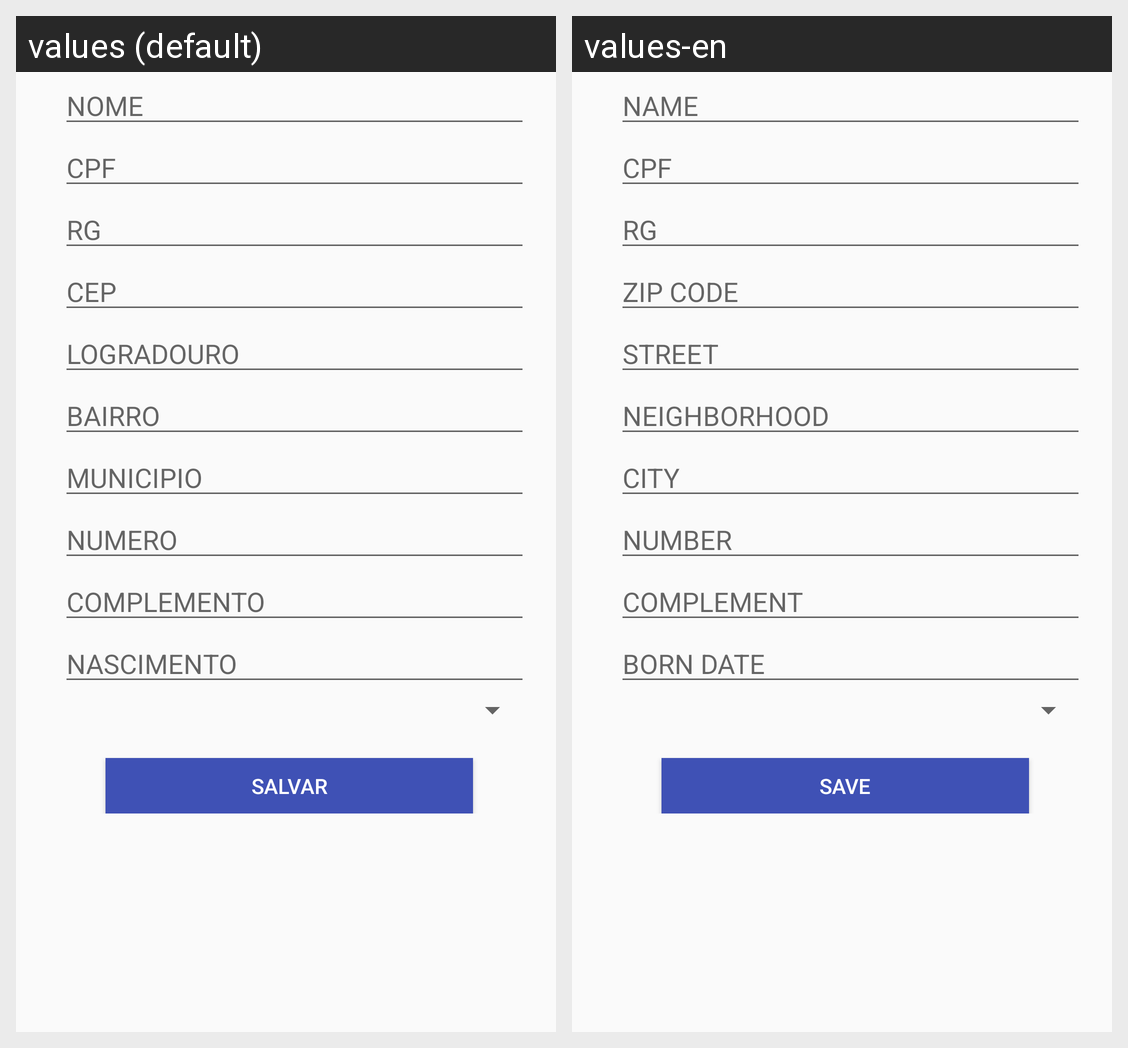

This grid shows one Android layout under two languages. Give, for every string resource on the screen, its name, the default text and each shown locale's text.
Android screen res/layout/content_cadastro_passageiro.xml rendered under 2 locales, left to right: values (default), values-en. Device: Nexus 5 (rendered at 1080×1920; each locale shown at half size, 540×960, under a caption strip naming it); theme AppTheme.
Strings drawn on this screen, with the default value and each locale's value (text and hints the layout hard-codes, and strings that could not be matched under every locale, appear in the picture but are not listed):

nome
  values: NOME
  values-en: NAME

cpf
  values: CPF
  values-en: CPF

rg
  values: RG
  values-en: RG

cep
  values: CEP
  values-en: ZIP CODE

logradouro
  values: LOGRADOURO
  values-en: STREET

bairro
  values: BAIRRO
  values-en: NEIGHBORHOOD

municipio
  values: MUNICIPIO
  values-en: CITY

numero
  values: NUMERO
  values-en: NUMBER

complemento
  values: COMPLEMENTO
  values-en: COMPLEMENT

nascimento
  values: NASCIMENTO
  values-en: BORN DATE

salvar
  values: SALVAR
  values-en: SAVE
